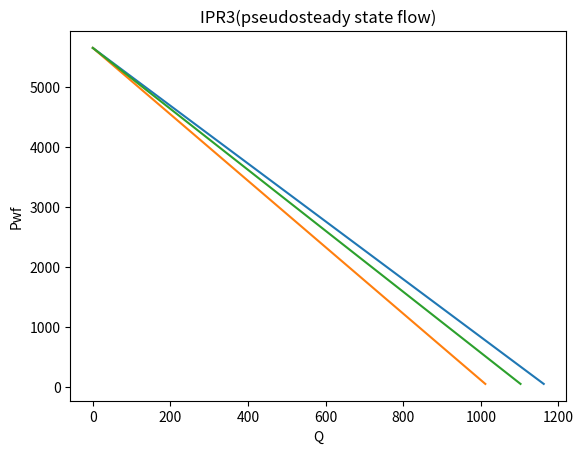

Here is the Python script that generated this plot:
import numpy as np
import matplotlib.pyplot as plt
# data
phi=0.19
t=1
t=t*30*24
k=8.2
h=53
Pe=5651
Pb=50
Bo=1.1
mu=1.7
Ct= 0.0000129
A=640
re=2980
rw=0.328
s=0


n=20




# part 1
q1=np.zeros(n)
Pwf1=np.linspace(Pe,Pb,n)
J1=k*h/(162.6*mu*Bo*(np.log10(t)+np.log10(k/(phi*mu*Ct*(rw**2)))-3.23))
for i in range(n):
    q1[i]=J1*(Pe-Pwf1[i])

print(J1)

plt.title("IPR1 (transient flow)")
plt.plot(q1,Pwf1)
plt.xlabel("Q")
plt.ylabel("Pwf")
plt.savefig('transient flow.png')
plt.show()

# part2
q2=np.zeros(n)
Pwf2=np.linspace(Pe,Pb,n)

J2=k*h/(141.2*Bo*mu*(np.log(re/rw)+s))

for i in range(n):
    q2[i]=J2*(Pe-Pwf2[i])

print(J2)
plt.title("IPR2(steady state flow)")
plt.plot(q2,Pwf2)
plt.xlabel("Q")
plt.ylabel("Pwf")
plt.savefig('steady state flow.png')
plt.show()
# part3
q3=np.zeros(n)
Pwf3=np.linspace(Pe,Pb,n)

J3=k*h/(141.2*Bo*mu*(np.log(re/rw)+s-0.75))
for i in range(n):
    q3[i]=J3*(Pe-Pwf3[i])


print(J3)

plt.title("IPR3(pseudosteady state flow)")
plt.plot(q3,Pwf3)
plt.xlabel("Q")
plt.ylabel("Pwf")
plt.savefig('pseudosteady state flow.png')
plt.show()
